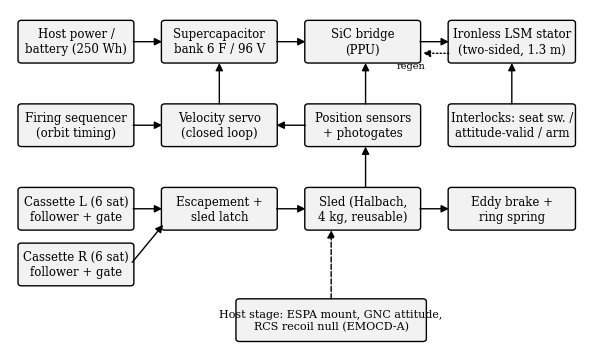

This figure's Python source: (Note: this script raises an exception after producing the figure.)
import matplotlib
matplotlib.use('Agg')
import matplotlib.pyplot as plt
from matplotlib.patches import FancyBboxPatch, FancyArrowPatch, Rectangle, Polygon
plt.rcParams.update({'font.family':'serif','figure.dpi':300,'savefig.bbox':'tight'})

# ---------- D1: system block diagram ----------
fig,ax=plt.subplots(figsize=(7.4,4.4)); ax.axis('off'); ax.set_xlim(0,10); ax.set_ylim(0,6.2)
def box(x,y,w,h,label,fs=8.5,fc='#f2f2f2'):
    ax.add_patch(FancyBboxPatch((x,y),w,h,boxstyle='round,pad=0.06',fc=fc,ec='k',lw=1))
    ax.text(x+w/2,y+h/2,label,ha='center',va='center',fontsize=fs)
def arr(x1,y1,x2,y2,ls='-'):
    ax.add_patch(FancyArrowPatch((x1,y1),(x2,y2),arrowstyle='-|>',mutation_scale=11,lw=1,ls=ls,color='k'))
# power chain
box(0.2,4.9,1.9,0.8,'Host power /\nbattery (250 Wh)')
box(2.7,4.9,1.9,0.8,'Supercapacitor\nbank 6 F / 96 V')
box(5.2,4.9,1.9,0.8,'SiC bridge\n(PPU)')
box(7.7,4.9,2.1,0.8,'Ironless LSM stator\n(two-sided, 1.3 m)')
arr(2.1,5.3,2.7,5.3); arr(4.6,5.3,5.2,5.3); arr(7.1,5.3,7.7,5.3)
arr(7.7,5.05,7.15,5.05,ls=':'); ax.text(7.0,4.72,'regen',fontsize=7,ha='center')
# control
box(0.2,3.1,1.9,0.8,'Firing sequencer\n(orbit timing)')
box(2.7,3.1,1.9,0.8,'Velocity servo\n(closed loop)')
box(5.2,3.1,1.9,0.8,'Position sensors\n+ photogates')
box(7.7,3.1,2.1,0.8,'Interlocks: seat sw. /\nattitude-valid / arm')
arr(2.1,3.5,2.7,3.5); arr(5.2,3.5,4.6,3.5); arr(6.2,3.9,6.2,4.9); arr(3.65,3.9,3.65,4.9)
arr(8.75,3.9,8.75,4.9)
# mechanical
box(0.2,1.3,1.9,0.8,'Cassette L (6 sat)\nfollower + gate')
box(2.7,1.3,1.9,0.8,'Escapement +\nsled latch')
box(5.2,1.3,1.9,0.8,'Sled (Halbach,\n4 kg, reusable)')
box(7.7,1.3,2.1,0.8,'Eddy brake +\nring spring')
box(0.2,0.1,1.9,0.8,'Cassette R (6 sat)\nfollower + gate')
arr(2.1,1.7,2.7,1.7); arr(2.1,0.5,2.7,1.4); arr(4.6,1.7,5.2,1.7); arr(7.1,1.7,7.7,1.7)
arr(6.2,2.1,6.2,3.1)
# host interface
box(4.0,-1.1,3.2,0.8,'Host stage: ESPA mount, GNC attitude,\nRCS recoil null (EMOCD-A)',fs=8)
arr(5.6,-0.3,5.6,1.3,ls='--')
ax.set_ylim(-1.3,6.0)
plt.savefig('figs/D01_block.png'); plt.close()

# ---------- D2: layout cross-section (top view) ----------
fig,ax=plt.subplots(figsize=(7.4,3.6)); ax.axis('off'); ax.set_xlim(-0.2,10.2); ax.set_ylim(-0.4,5.4)
# track beam
ax.add_patch(Rectangle((1.0,2.3),8.4,0.5,fc='#d9d9d9',ec='k'))
ax.text(5.2,2.55,'LSM stator track (accel 1.3 m + coast-trim 0.2 m)',ha='center',va='center',fontsize=8)
# sled at breech
ax.add_patch(Rectangle((1.2,2.05),0.9,1.0,fc='#8c8c8c',ec='k'))
ax.text(1.65,3.25,'sled\n(home)',ha='center',fontsize=7)
# cassettes
for y0,lab in [(3.6,'Cassette L: 6 × 3U, follower →'),(0.5,'Cassette R: 6 × 3U, follower →')]:
    ax.add_patch(Rectangle((0.6,y0),4.4,1.1,fc='#f2f2f2',ec='k'))
    for i in range(6):
        ax.add_patch(Rectangle((0.75+i*0.7,y0+0.15),0.6,0.8,fc='white',ec='k',lw=0.8))
    ax.text(2.8,y0+1.25 if y0>2 else y0-0.28,lab,fontsize=7.5,ha='center')
# feed arrows
ax.add_patch(FancyArrowPatch((1.65,3.6),(1.65,3.1),arrowstyle='-|>',mutation_scale=10,color='k'))
ax.add_patch(FancyArrowPatch((1.65,1.6),(1.65,2.05),arrowstyle='-|>',mutation_scale=10,color='k'))
# brake
ax.add_patch(Rectangle((8.6,2.1),0.8,0.9,fc='#bfbfbf',ec='k',hatch='//'))
ax.text(9.0,3.15,'eddy brake\n+ ring spring',ha='center',fontsize=7)
# muzzle
ax.add_patch(FancyArrowPatch((9.4,2.55),(10.1,2.55),arrowstyle='-|>',mutation_scale=14,color='k'))
ax.text(9.8,2.85,'ejection\n22.4 m/s',fontsize=7,ha='center')
# supercap bay
ax.add_patch(Rectangle((5.6,3.6),2.2,1.1,fc='#e8e8e8',ec='k'))
ax.text(6.7,4.15,'Supercap bank\n+ PPU + avionics',ha='center',fontsize=7.5)
ax.add_patch(Rectangle((5.6,0.5),2.2,1.1,fc='#e8e8e8',ec='k'))
ax.text(6.7,1.05,'Battery, thermal,\nharness bay',ha='center',fontsize=7.5)
ax.text(5.0,-0.25,'ESPA Grande envelope ~1.07 × 1.17 m (plan view, not to scale)',fontsize=8,ha='center',style='italic')
plt.savefig('figs/D02_layout.png'); plt.close()
print("diagrams done")
